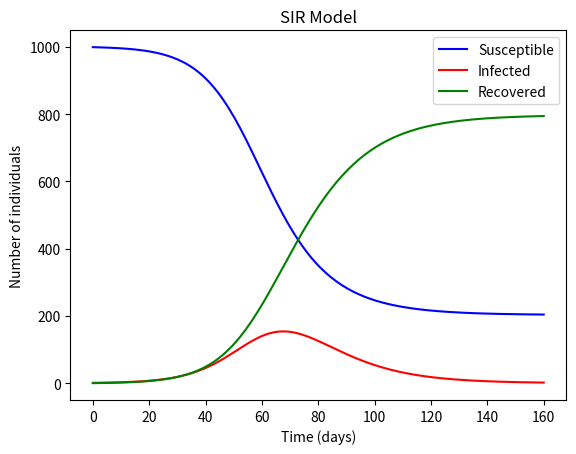

Generate this figure with matplotlib:
import numpy as np
from scipy.integrate import odeint
import matplotlib.pyplot as plt

# Total population, N
N = 1000
# Initial number of infected, recovered, and susceptible individuals
I0, R0 = 1, 0
S0 = N - I0 - R0

# Contact rate, beta, and mean recovery rate, gamma, (in 1/days)
beta, gamma = 0.2, 1./10

# A grid of time points (in days)
t = np.linspace(0, 160, 160)

# The SIR model differential equations.
def deriv(y, t, N, beta, gamma):
    S, I, R = y
    dSdt = -beta * S * I / N
    dIdt = beta * S * I / N - gamma * I
    dRdt = gamma * I
    return dSdt, dIdt, dRdt

# Initial conditions vector
y0 = S0, I0, R0

# Integrate the SIR equations over the time grid, t.
ret = odeint(deriv, y0, t, args=(N, beta, gamma))
S, I, R = ret.T

# Plot the data on three separate curves for S(t), I(t) and R(t)
plt.plot(t, S, 'b', label='Susceptible')
plt.plot(t, I, 'r', label='Infected')
plt.plot(t, R, 'g', label='Recovered')
plt.xlabel('Time (days)')
plt.ylabel('Number of individuals')
plt.title('SIR Model')
plt.legend()
plt.show()
